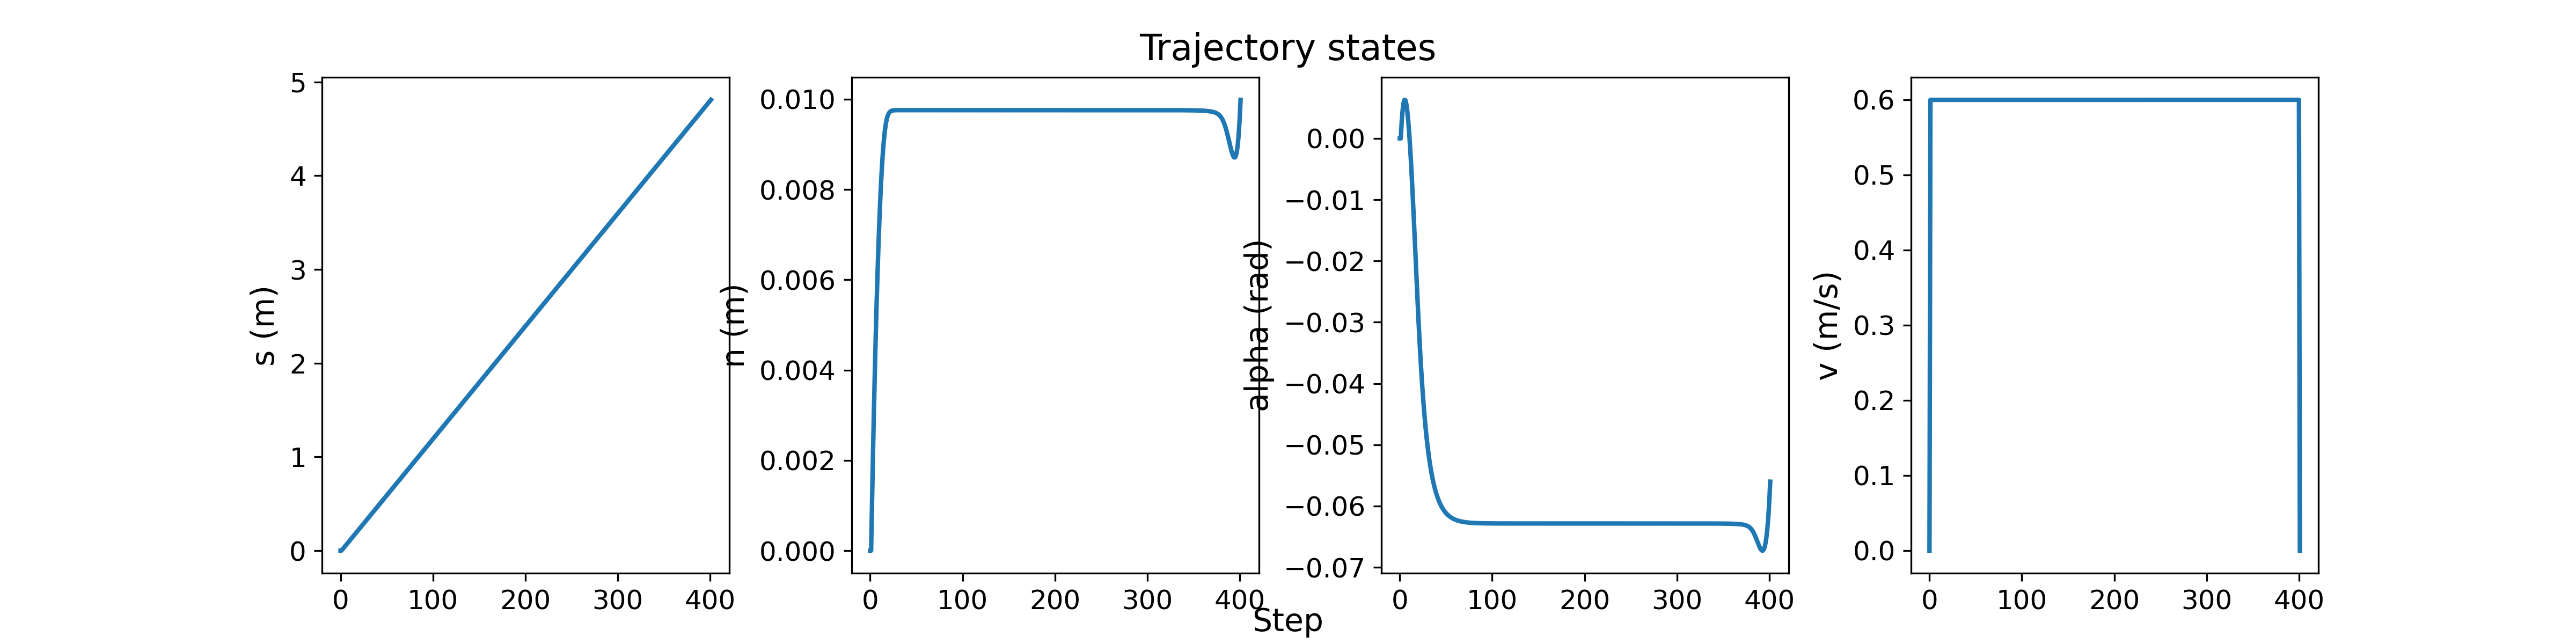

Data behind this chart, as committed beside it:
s, n, alpha, v, traj_x, traj_y
0.0, 0.0, 0.0, 0.0, 0.0, 0.0
0.0, 0.0, 0.0, 0.5999, 0.0, 0.0
0.01195, 0.001081, 0.002671, 0.5998, 0.01194, 0.001152
0.02391, 0.002098, 0.004575, 0.5999, 0.02388, 0.002312
0.03588, 0.00305, 0.005765, 0.5999, 0.03582, 0.003478
0.04786, 0.003934, 0.006297, 0.5999, 0.04776, 0.004649
0.05986, 0.004751, 0.006232, 0.5999, 0.0597, 0.005824
0.07186, 0.0055, 0.005625, 0.5999, 0.07164, 0.007002
0.08387, 0.006181, 0.004532, 0.5999, 0.08358, 0.008185
0.09589, 0.006795, 0.003001, 0.5999, 0.09552, 0.009373
0.1079, 0.007343, 0.001082, 0.5999, 0.1075, 0.01057
0.1199, 0.007825, -0.00118, 0.5999, 0.1194, 0.01177
0.132, 0.008244, -0.00374, 0.5999, 0.1313, 0.01297
0.144, 0.008599, -0.006554, 0.5999, 0.1433, 0.01419
0.1561, 0.008896, -0.009579, 0.5999, 0.1552, 0.01542
0.1681, 0.009135, -0.01277, 0.5999, 0.1671, 0.01667
0.1802, 0.009323, -0.01606, 0.5999, 0.1791, 0.01794
0.1922, 0.009465, -0.01942, 0.5999, 0.191, 0.01923
0.2043, 0.009567, -0.02276, 0.5999, 0.2029, 0.02055
0.2163, 0.009637, -0.02605, 0.5999, 0.2148, 0.02192
0.2284, 0.009683, -0.0292, 0.5999, 0.2267, 0.02333
0.2404, 0.009712, -0.03219, 0.5999, 0.2386, 0.0248
0.2525, 0.00973, -0.03499, 0.5999, 0.2505, 0.02633
0.2645, 0.009741, -0.03757, 0.5999, 0.2624, 0.02792
0.2766, 0.009748, -0.03994, 0.5999, 0.2743, 0.02958
0.2887, 0.009752, -0.04211, 0.5999, 0.2862, 0.03131
0.3007, 0.009754, -0.04408, 0.5999, 0.2981, 0.03311
0.3128, 0.009755, -0.04587, 0.5999, 0.3099, 0.03498
0.3248, 0.009756, -0.04749, 0.5999, 0.3217, 0.03692
0.3369, 0.009756, -0.04896, 0.5999, 0.3336, 0.03893
0.3489, 0.009757, -0.05029, 0.5999, 0.3454, 0.04102
0.361, 0.009757, -0.05149, 0.5999, 0.3572, 0.04317
0.3731, 0.009757, -0.05258, 0.5999, 0.369, 0.04539
0.3851, 0.009757, -0.05356, 0.5999, 0.3808, 0.04769
0.3972, 0.009757, -0.05445, 0.5999, 0.3925, 0.05006
0.4092, 0.009757, -0.05525, 0.5999, 0.4043, 0.0525
0.4213, 0.009757, -0.05598, 0.5999, 0.416, 0.055
0.4333, 0.009757, -0.05664, 0.5999, 0.4277, 0.05758
0.4454, 0.009757, -0.05724, 0.5999, 0.4394, 0.06023
0.4574, 0.009757, -0.05777, 0.5999, 0.4511, 0.06295
0.4695, 0.009757, -0.05826, 0.5999, 0.4628, 0.06574
0.4816, 0.009757, -0.0587, 0.5999, 0.4744, 0.0686
0.4936, 0.009757, -0.0591, 0.5999, 0.486, 0.07154
0.5057, 0.009757, -0.05946, 0.5999, 0.4977, 0.07454
0.5177, 0.009757, -0.05978, 0.5999, 0.5093, 0.07761
0.5298, 0.009757, -0.06008, 0.5999, 0.5208, 0.08075
0.5418, 0.009756, -0.06034, 0.5999, 0.5324, 0.08396
0.5539, 0.009756, -0.06058, 0.5999, 0.5439, 0.08724
0.5659, 0.009756, -0.0608, 0.5999, 0.5555, 0.09059
0.578, 0.009756, -0.061, 0.5999, 0.567, 0.09401
0.5901, 0.009756, -0.06117, 0.5999, 0.5784, 0.0975
0.6021, 0.009756, -0.06133, 0.5999, 0.5899, 0.1011
0.6142, 0.009756, -0.06148, 0.5999, 0.6013, 0.1047
0.6262, 0.009756, -0.06161, 0.5999, 0.6127, 0.1084
0.6383, 0.009756, -0.06173, 0.5999, 0.6241, 0.1121
0.6503, 0.009756, -0.06184, 0.5999, 0.6355, 0.116
0.6624, 0.009756, -0.06193, 0.5999, 0.6468, 0.1199
0.6744, 0.009756, -0.06202, 0.5999, 0.6582, 0.1238
0.6865, 0.009756, -0.0621, 0.5999, 0.6695, 0.1279
0.6986, 0.009756, -0.06217, 0.5999, 0.6807, 0.132
... 341 more rows
